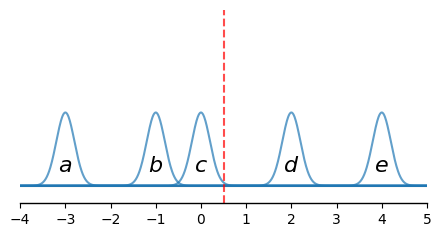
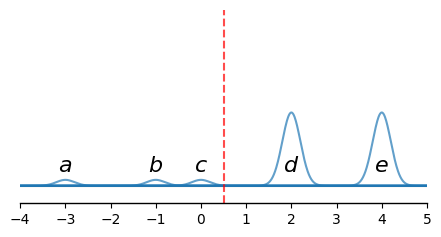
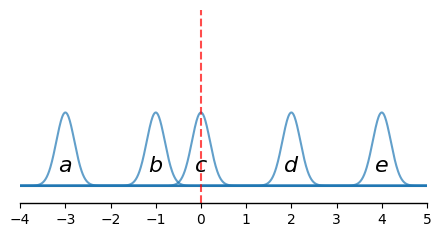
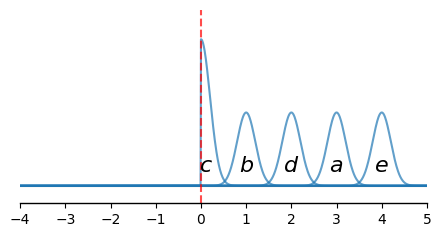
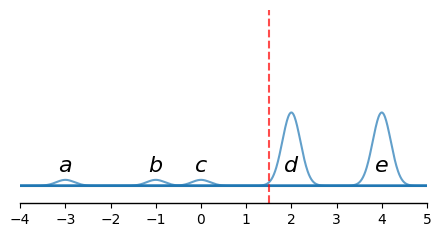
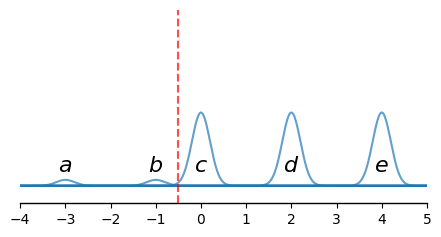
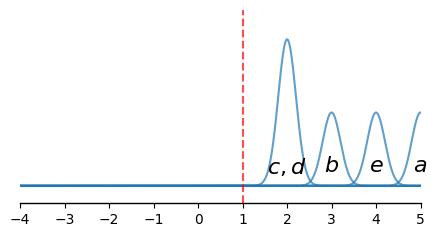
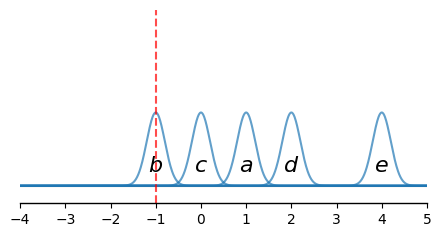

Here is the Python script that generated these plots, in order:
import numpy as np
import matplotlib.pyplot as plt
import matplotlib

def plot_activation_demo(locations, amplitudes=None, widths=None, labels=None,
                        xlim=None, num_points=1000, title="", half_gaussians=None,
                        decision_boundary=None):
    """Create publication-ready visualization of feature distributions"""
    setup_icml_style()
    
    # Initialize parameters
    locations = np.array(locations)
    if amplitudes is None:
        amplitudes = np.ones_like(locations)
    if widths is None:
        widths = 0.2 * np.ones_like(locations)
    if xlim is None:
        xlim = (min(locations) - 0.5, max(locations) + 0.5)
    if half_gaussians is None:
        half_gaussians = []
        
    # Create figure
    fig, ax = plt.subplots()
    
    # Plot baseline (x-axis)
    ax.axhline(y=0, color='black', linewidth=0.8, alpha=0.5)
    
    # Generate smooth curves
    x = np.linspace(xlim[0], xlim[1], num_points)
    
    # Plot Gaussians
    for i, (loc, amp, width, label) in enumerate(zip(locations, amplitudes, widths, labels)):
        gaussian = amp * np.exp(-(x - loc)**2 / (2 * width**2))
        
        # Handle truncated Gaussians
        x_offset = 0
        for idx, side in half_gaussians:
            if i == idx:
                if side == 'left':
                    gaussian[x > loc] = 0
                    x_offset = -0.1
                elif side == 'right':
                    gaussian[x < loc] = 0
                    x_offset = 0.1
        
        # Plot distribution
        line, = ax.plot(x, gaussian, '-', color='#1f77b4', linewidth=1.5, alpha=0.7)
        
        # Add feature label using LaTeX
        ax.text(loc + x_offset, 0.05, f'${label}$', ha='center', va='top',
                fontsize=16, color='black')
    
    # Add decision boundary
    if decision_boundary is not None:
        ax.axvline(x=decision_boundary, color='red', linestyle='--', 
                  linewidth=1.5, alpha=0.7)
        
        # Add legend with single entry for Features
        # ax.plot([], [], '-', color='#1f77b4', label='Features', alpha=0.7)
        # ax.plot([], [], '--', color='red', label='Decision Boundary', alpha=0.7)
        # ax.legend(frameon=False, loc='upper right')
    
    # Customize appearance
    ax.set_ylim(-0.03, 0.3)
    ax.set_xlim(xlim)
    ax.set_yticks([])
    ax.spines['left'].set_visible(False)
    
    # Add x-axis ticks and numbers
    # ax.set_xticks(range(int(xlim[0]), int(xlim[1]) + 1))
    ax.spines['bottom'].set_visible(True)
    ax.spines['bottom'].set_linewidth(1.0)

    plt.tight_layout()
    return fig, ax

def create_activation_demos():
    """Create all activation demonstration figures"""
    xlim = (-4, 5)
    base_locations = [-3, -1, 0, 2, 4]
    base_labels = ['a', 'b', 'c', 'd', 'e']
    output_dir = 'results/activation_demos'
    
    # Define all figure configurations
    figure_configs = [
        {
            'name': 'activation_demo_relu_pre',
            'locations': base_locations,
            'amplitudes': [0.125] * 5,
            'labels': base_labels,
            'decision_boundary': 0.5,
        },
        {
            'name': 'activation_demo_relu_post',
            'locations': base_locations,
            'amplitudes': [0.01, 0.01, 0.01, 0.125, 0.125],
            'labels': base_labels,
            'decision_boundary': 0.5,
        },
        {
            'name': 'activation_demo_abs_pre',
            'locations': base_locations,
            'amplitudes': [0.125] * 5,
            'labels': base_labels,
            'decision_boundary': 0,
        },
        {
            'name': 'activation_demo_abs_post',
            'locations': [0, 1, 2, 3, 4],
            'amplitudes': [0.25, 0.125, 0.125, 0.125, 0.125],
            'labels': ['c', 'b', 'd', 'a', 'e'],
            'half_gaussians': [(0, 'right')],
            'decision_boundary': 0,
        },

        # Offset perturbation visualizations
        {
            'name': 'offset_relu_pos',
            'locations': base_locations,
            'amplitudes': [0.01, 0.01, 0.01, 0.125, 0.125],
            'labels': base_labels,
            'decision_boundary': 1.5
        },
        {
            'name': 'offset_relu_neg',
            'locations': base_locations,
            'amplitudes': [0.01, 0.01, 0.125, 0.125, 0.125],
            'labels': base_labels,
            'decision_boundary': -0.5
        },
        {
            'name': 'offset_abs_pos',
            'locations': [2, 3, 4, 5],
            'amplitudes': [0.25, 0.125, 0.125, 0.125],
            'labels': ['c,d', 'b', 'e', 'a'],
            'decision_boundary': 1
        },
        {
            'name': 'offset_abs_neg',
            'locations': [-1, 0, 1, 2, 4],
            'amplitudes': [0.125, 0.125, 0.125, 0.125, 0.125],
            'labels': ['b', 'c', 'a', 'd', 'e'],
            'decision_boundary': -1,
            'half_gaussians': [(-1, 'right')]
        }
    ]
    
    # Create and save each figure
    for config in figure_configs:
        fig, _ = plot_activation_demo(
            locations=config['locations'],
            amplitudes=config['amplitudes'],
            labels=config['labels'],
            xlim=xlim,
            decision_boundary=config.get('decision_boundary'),
            half_gaussians=config.get('half_gaussians', [])
        )
        
        # Save as PDF with vector graphics
        output_path = f"{output_dir}/{config['name']}.pdf"
        plt.savefig(output_path, 
                   bbox_inches='tight',
                   pad_inches=0.1,
                   format='pdf',
                   transparent=True)

        plt.close(fig)

def setup_plotting_style():
    """Set up publication-ready plotting style"""
    plt.style.use('default')
    plt.rcParams.update({
        'font.family': 'serif',
        'font.size': 11,
        'axes.labelsize': 12,
        'axes.titlesize': 12,
        'xtick.labelsize': 10,
        'ytick.labelsize': 10,
        'legend.fontsize': 10,
        'figure.dpi': 300,
        'figure.figsize': (4.5, 2.5),  # Adjusted for single column
        'lines.linewidth': 1.5,
        'axes.spines.top': False,
        'axes.spines.right': False,
        'figure.facecolor': 'white',
        'axes.facecolor': 'white',
        'text.usetex': True,  # Use LaTeX for text rendering
        'pdf.fonttype': 42,
        'ps.fonttype': 42
    })

def setup_icml_style():
    """Set up plotting style with fixes for identified issues"""
    plt.style.use('default')
    plt.rcParams.update({
        'font.family': 'Times New Roman',
        'font.size': 11,
        'axes.labelsize': 12,
        'axes.titlesize': 12,
        'xtick.labelsize': 10,
        'ytick.labelsize': 10,
        'figure.dpi': 300,
        'figure.figsize': (4.5, 2.5),
        'savefig.dpi': 300,
        'pdf.fonttype': 42,
        'ps.fonttype': 42,
        'axes.spines.top': False,
        'axes.spines.right': False,
        'axes.spines.left': False,
        'axes.spines.bottom': False,
        'figure.facecolor': 'white',
        'axes.facecolor': 'white',
    })
    
if __name__ == "__main__":
    import os
    
    # Create output directory if it doesn't exist
    os.makedirs('results/activation_demos', exist_ok=True)
    
    # Create all figures
    create_activation_demos()
